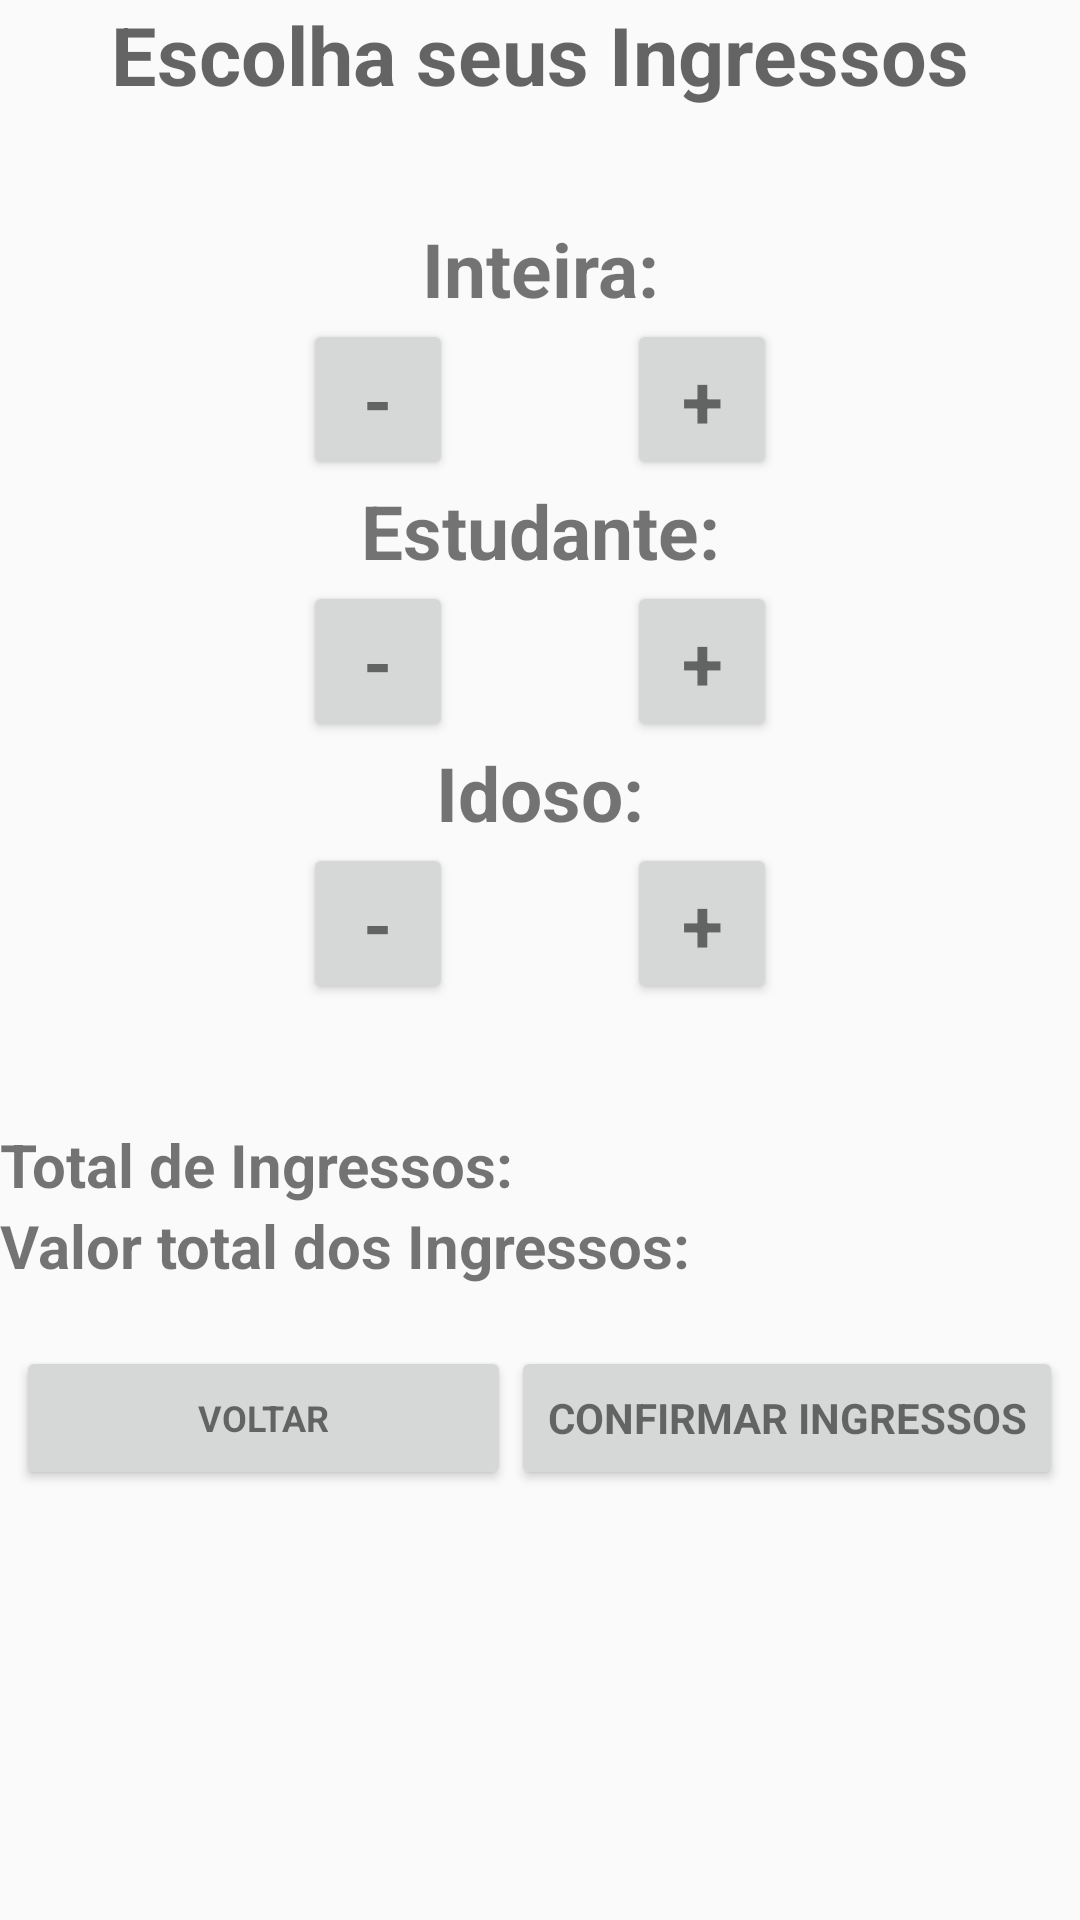

Write the Android layout XML for this screen, with the resource values it uses.
<!-- AndroidManifest.xml: application theme AppTheme -->
<!-- res/layout/quant_ing.xml -->
<?xml version="1.0" encoding="utf-8"?>
<ScrollView xmlns:android="http://schemas.android.com/apk/res/android"
    android:layout_width="fill_parent"
    android:layout_height="fill_parent">

<LinearLayout xmlns:android="http://schemas.android.com/apk/res/android"
    android:orientation="vertical"
    android:layout_width="fill_parent"
    android:layout_height="wrap_content"
    android:weightSum="1">

    <TextView
        android:id="@+id/ingressos"
        android:layout_width="fill_parent"
        android:layout_height="39dp"
        android:hint="@string/textViewQuantIng"
        android:textAlignment="center"
        android:textSize="27sp"
        android:textStyle="bold" />

    <TextView
        android:id="@+id/espaco"
        android:layout_width="100dp"
        android:layout_height="wrap_content"
        android:textSize="25sp"
        android:textStyle="bold" />

    <TextView
        android:id="@+id/textviewinteira"
        android:layout_width="fill_parent"
        android:textAlignment="center"
        android:layout_height="wrap_content"
        android:text="@string/textViewInteira"
        android:textSize="25sp"
        android:textStyle="bold" />

    <TableRow
        android:layout_width="fill_parent"
        android:layout_height="wrap_content"
        android:layout_weight="0.02"
        android:gravity="center_horizontal"
        >

        <Button
            android:id="@+id/menos_inteira"
            style="?android:textAppearanceSmall"
            android:layout_width="50dp"
            android:layout_height="wrap_content"
            android:text="@string/sinal_menos"
            android:textSize="25sp"
            android:textStyle="bold" />

        <TextView
            android:id="@+id/quant_inteira"
            android:layout_width="58dp"
            android:layout_height="wrap_content"
            android:ems="10"
            android:enabled="false"
            android:textAlignment="center"
            android:textSize="25sp"/>

        <Button
            android:id="@+id/mais_inteira"
            style="?android:textAppearanceSmall"
            android:layout_width="50dp"
            android:layout_height="wrap_content"
            android:text="@string/sinal_mais"
            android:textSize="25sp"
            android:textStyle="bold" />

    </TableRow>

    <TextView
        android:id="@+id/textviewestudante"
        android:layout_width="fill_parent"
        android:textAlignment="center"
        android:layout_height="wrap_content"
        android:text="@string/textViewEstudante"
        android:textSize="25sp"
        android:textStyle="bold" />

    <TableRow
        android:layout_width="fill_parent"
        android:layout_height="wrap_content"
        android:layout_weight="0.02"
        android:gravity="center_horizontal">


        <Button
            android:id="@+id/menos_estudante"
            style="?android:textAppearanceSmall"
            android:layout_width="50dp"
            android:layout_height="wrap_content"
            android:text="@string/sinal_menos"
            android:textSize="25sp"
            android:textStyle="bold" />

        <TextView
            android:id="@+id/quant_estudante"
            android:layout_width="58dp"
            android:layout_height="wrap_content"
            android:ems="10"
            android:enabled="false"
            android:textAlignment="center"
            android:textSize="25sp"/>

        <Button
            android:id="@+id/mais_estudante"
            style="?android:textAppearanceSmall"
            android:layout_width="50dp"
            android:layout_height="wrap_content"
            android:text="@string/sinal_mais"
            android:textSize="25sp"
            android:textStyle="bold" />


    </TableRow>


    <TextView
        android:id="@+id/textviewidoso"
        android:layout_width="fill_parent"
        android:textAlignment="center"
        android:layout_height="wrap_content"
        android:text="@string/textViewIdoso"
        android:textSize="25sp"
        android:textStyle="bold" />

    <TableRow
        android:layout_width="fill_parent"
        android:layout_height="wrap_content"
        android:layout_weight="0.02"
        android:gravity="center_horizontal">


        <Button
            android:id="@+id/menos_idoso"
            style="?android:textAppearanceSmall"
            android:layout_width="50dp"
            android:layout_height="wrap_content"
            android:text="@string/sinal_menos"
            android:textSize="25sp"
            android:textStyle="bold" />

        <TextView
            android:id="@+id/quant_idoso"
            android:layout_width="58dp"
            android:layout_height="wrap_content"
            android:ems="10"
            android:enabled="false"
            android:textSize="25sp"
            android:textAlignment="center"/>

        <Button
            android:id="@+id/mais_idoso"
            style="?android:textAppearanceSmall"
            android:layout_width="50dp"
            android:layout_height="wrap_content"
            android:text="@string/sinal_mais"
            android:textSize="25sp"
            android:textStyle="bold" />
    </TableRow>

    <TextView
        android:id="@+id/espaco2"
        android:layout_width="0dp"
        android:layout_height="40dp" />

    <TableRow
        android:layout_width="wrap_content"
        android:layout_height="wrap_content">

        <TextView
            android:id="@+id/textviewtotalingressos"
            android:layout_width="wrap_content"
            android:layout_height="wrap_content"
            android:text="@string/textViewTotalIngressos"
            android:textSize="20sp"
            android:textStyle="bold" />

        <TextView
            android:id="@+id/total_ingressos"
            android:layout_width="wrap_content"
            android:layout_height="wrap_content"
            android:textSize="20sp"
            android:textStyle="bold"/>

    </TableRow>

    <TableRow
        android:layout_width="wrap_content"
        android:layout_height="wrap_content">

    <TextView
        android:id="@+id/textviewvalortotalingressos"
        android:layout_width="wrap_content"
        android:layout_height="wrap_content"
        android:text="@string/textViewValorTotalIngressos"
        android:textSize="20sp"
        android:textStyle="bold" />

        <TextView
            android:id="@+id/valor_totalingressos"
            android:layout_width="wrap_content"
            android:layout_height="wrap_content"
            android:textSize="20sp"
            android:textStyle="bold"/>

    </TableRow>

    <TextView
        android:id="@+id/espaco3"
        android:layout_width="0dp"
        android:layout_height="20dp"
        android:textSize="25sp"
        android:textStyle="bold" />

    <TableRow
        android:layout_width="wrap_content"
        android:layout_height="wrap_content"
        android:layout_gravity="center|bottom">

        <Button
            android:id="@+id/botao_voltarsessao"
            style="?android:textAppearanceSmall"
            android:layout_width="165dp"
            android:layout_height="wrap_content"
            android:text="@string/botao_voltarsessao"
            android:textSize="12sp"
            android:textStyle="bold"
            android:layout_gravity="center"/>

    <Button
        android:id="@+id/botao_confirmaringresso"
        style="?android:textAppearanceSmall"
        android:layout_width="wrap_content"
        android:layout_height="wrap_content"
        android:text="@string/botao_confirmaringresso"
        android:textSize="14sp"
        android:textStyle="bold"
        android:layout_gravity="center"/>

    </TableRow>

</LinearLayout>
</ScrollView>
<!-- resources referenced by this layout -->
<resources>
  <string name="botao_confirmaringresso">Confirmar Ingressos</string>
  <string name="botao_voltarsessao">Voltar</string>
  <string name="sinal_mais">+</string>
  <string name="sinal_menos">-</string>
  <string name="textViewEstudante">"Estudante:"</string>
  <string name="textViewIdoso">"Idoso:"</string>
  <string name="textViewInteira">"Inteira:"</string>
  <string name="textViewQuantIng">"Escolha seus Ingressos"</string>
  <string name="textViewTotalIngressos">"Total de Ingressos:"</string>
  <string name="textViewValorTotalIngressos">"Valor total dos Ingressos:"</string>
  <style name="AppTheme" parent="Theme.AppCompat.Light.DarkActionBar">
          
          <item name="colorPrimary">@color/colorPrimary</item>
          <item name="colorPrimaryDark">@color/colorPrimaryDark</item>
          <item name="colorAccent">@color/colorAccent</item>
  
      </style>
  <color name="colorPrimary">#00AC8D</color>
  <color name="colorPrimaryDark">#303F9F</color>
  <color name="colorAccent">#FF4081</color>
</resources>
